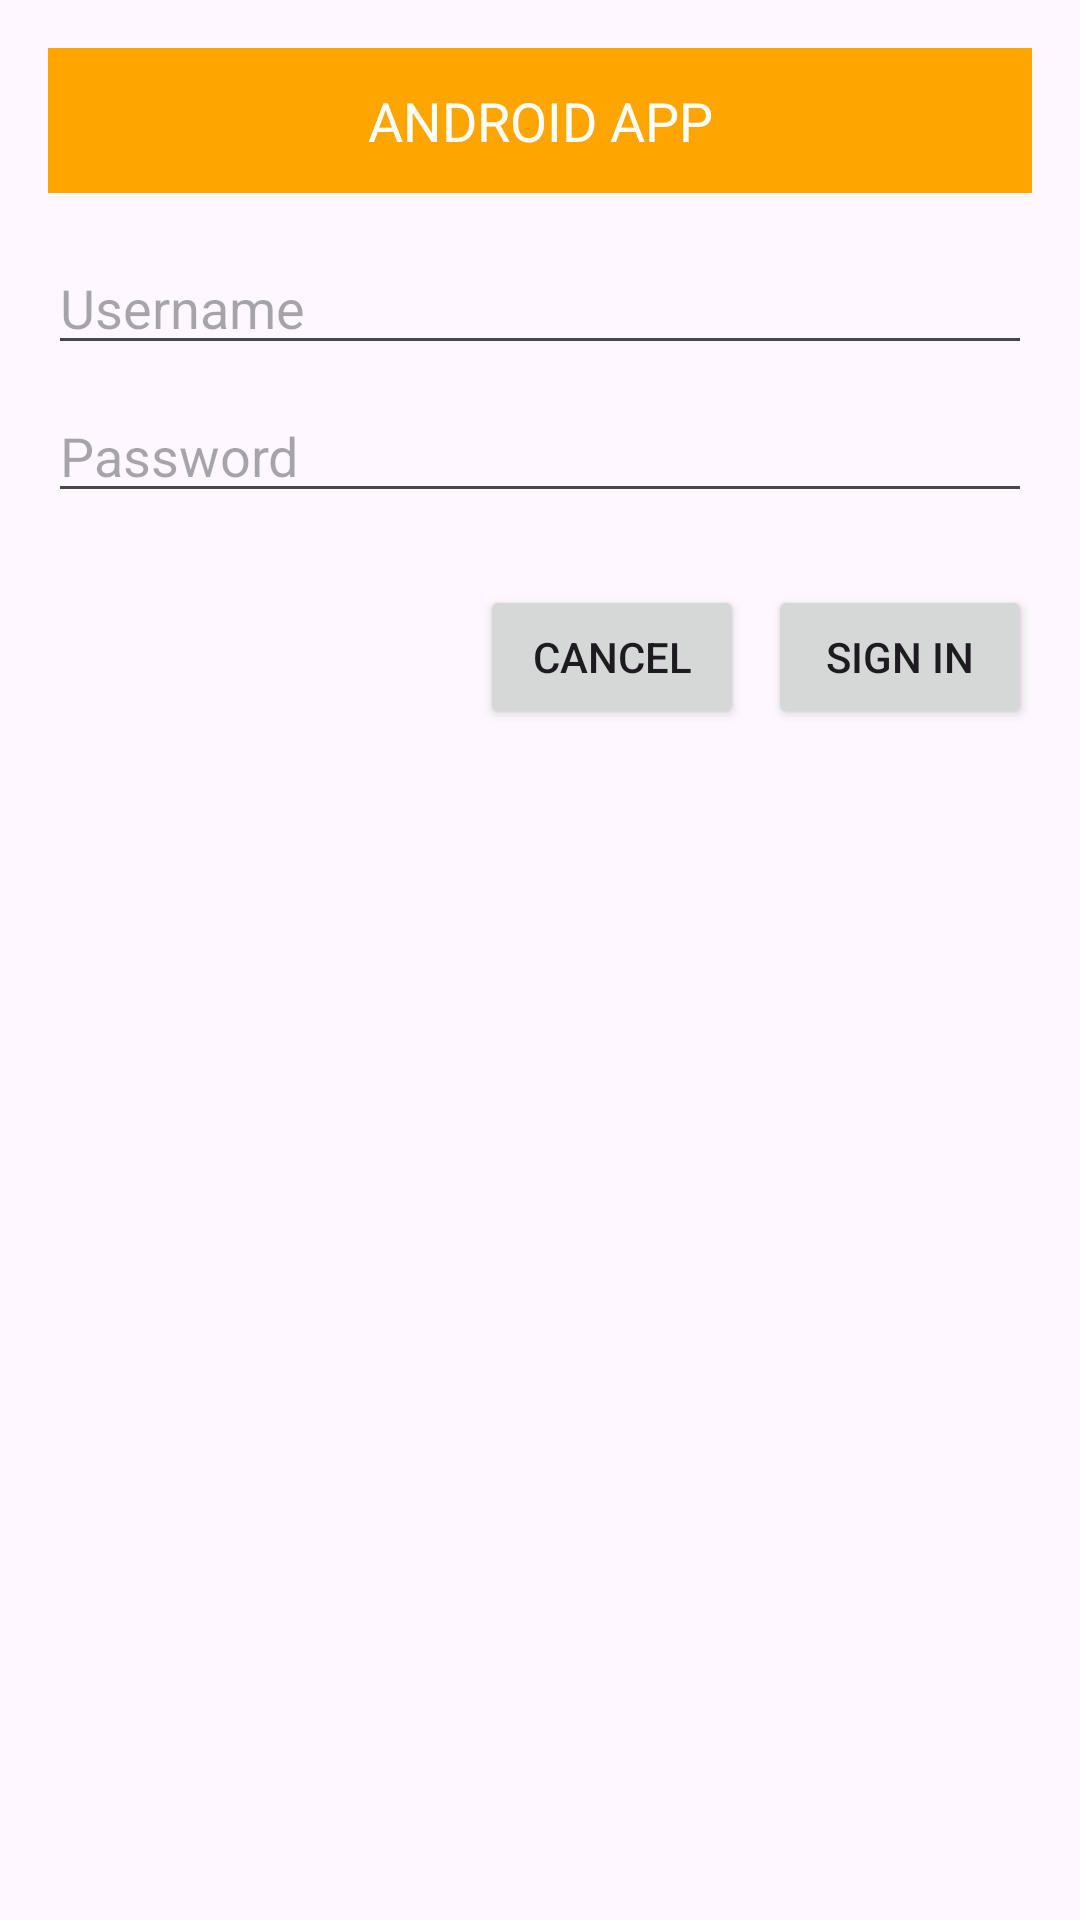

Produce the Android XML layout that renders to this screen, including the resource entries it uses.
<!-- AndroidManifest.xml: application theme Theme.Demon1 -->
<!-- res/layout/dialog_custom.xml -->
<?xml version="1.0" encoding="utf-8"?>
<LinearLayout xmlns:android="http://schemas.android.com/apk/res/android"
    android:layout_width="match_parent"
    android:layout_height="wrap_content"
    android:orientation="vertical"
    android:padding="16dp">

    
    <TextView
        android:layout_width="match_parent"
        android:layout_height="wrap_content"
        android:text="ANDROID APP"
        android:textColor="#FFFFFF"
        android:textSize="18sp"
        android:textAlignment="center"
        android:gravity="center"
        android:background="#FFA500"
    android:padding="12dp"/>

    
    <EditText
        android:id="@+id/et_username"
        android:layout_width="match_parent"
        android:layout_height="wrap_content"
        android:hint="Username"
        android:inputType="textPersonName"
        android:layout_marginTop="16dp"/>

    <EditText
        android:id="@+id/et_password"
        android:layout_width="match_parent"
        android:layout_height="wrap_content"
        android:hint="Password"
        android:inputType="textPassword"
        android:layout_marginTop="8dp"/>

    
    <LinearLayout
        android:layout_width="match_parent"
        android:layout_height="wrap_content"
        android:orientation="horizontal"
        android:layout_marginTop="24dp"
        android:gravity="end"> 

        <Button
            android:id="@+id/btn_cancel"
            android:layout_width="wrap_content"
            android:layout_height="wrap_content"
            android:text="Cancel"
            android:layout_marginEnd="8dp"/>

        <Button
            android:id="@+id/btn_sign_in"
            android:layout_width="wrap_content"
            android:layout_height="wrap_content"
            android:text="Sign in"/>
    </LinearLayout>

</LinearLayout>
<!-- resources referenced by this layout -->
<resources>
  <style name="Theme.Demon1" parent="Base.Theme.Demon1" />
  <style name="Base.Theme.Demon1" parent="Theme.Material3.DayNight.NoActionBar">
          
          
      </style>
</resources>
